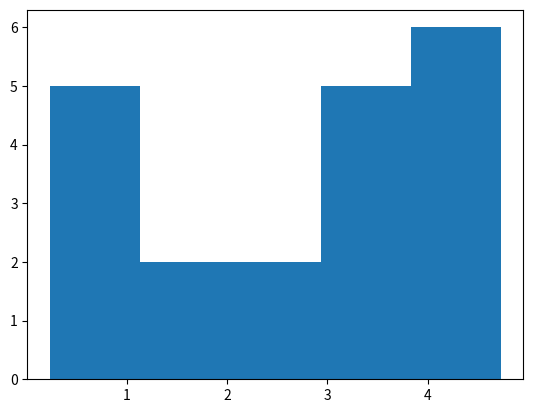

Write the Python code that produced this figure.


# How Can we Get Big Data Sets? and show histogram
import numpy
import matplotlib.pyplot as plt

x = numpy.random.uniform(0.0, 5.0, 20)

print(x)
plt.hist(x, 5)
plt.show()
